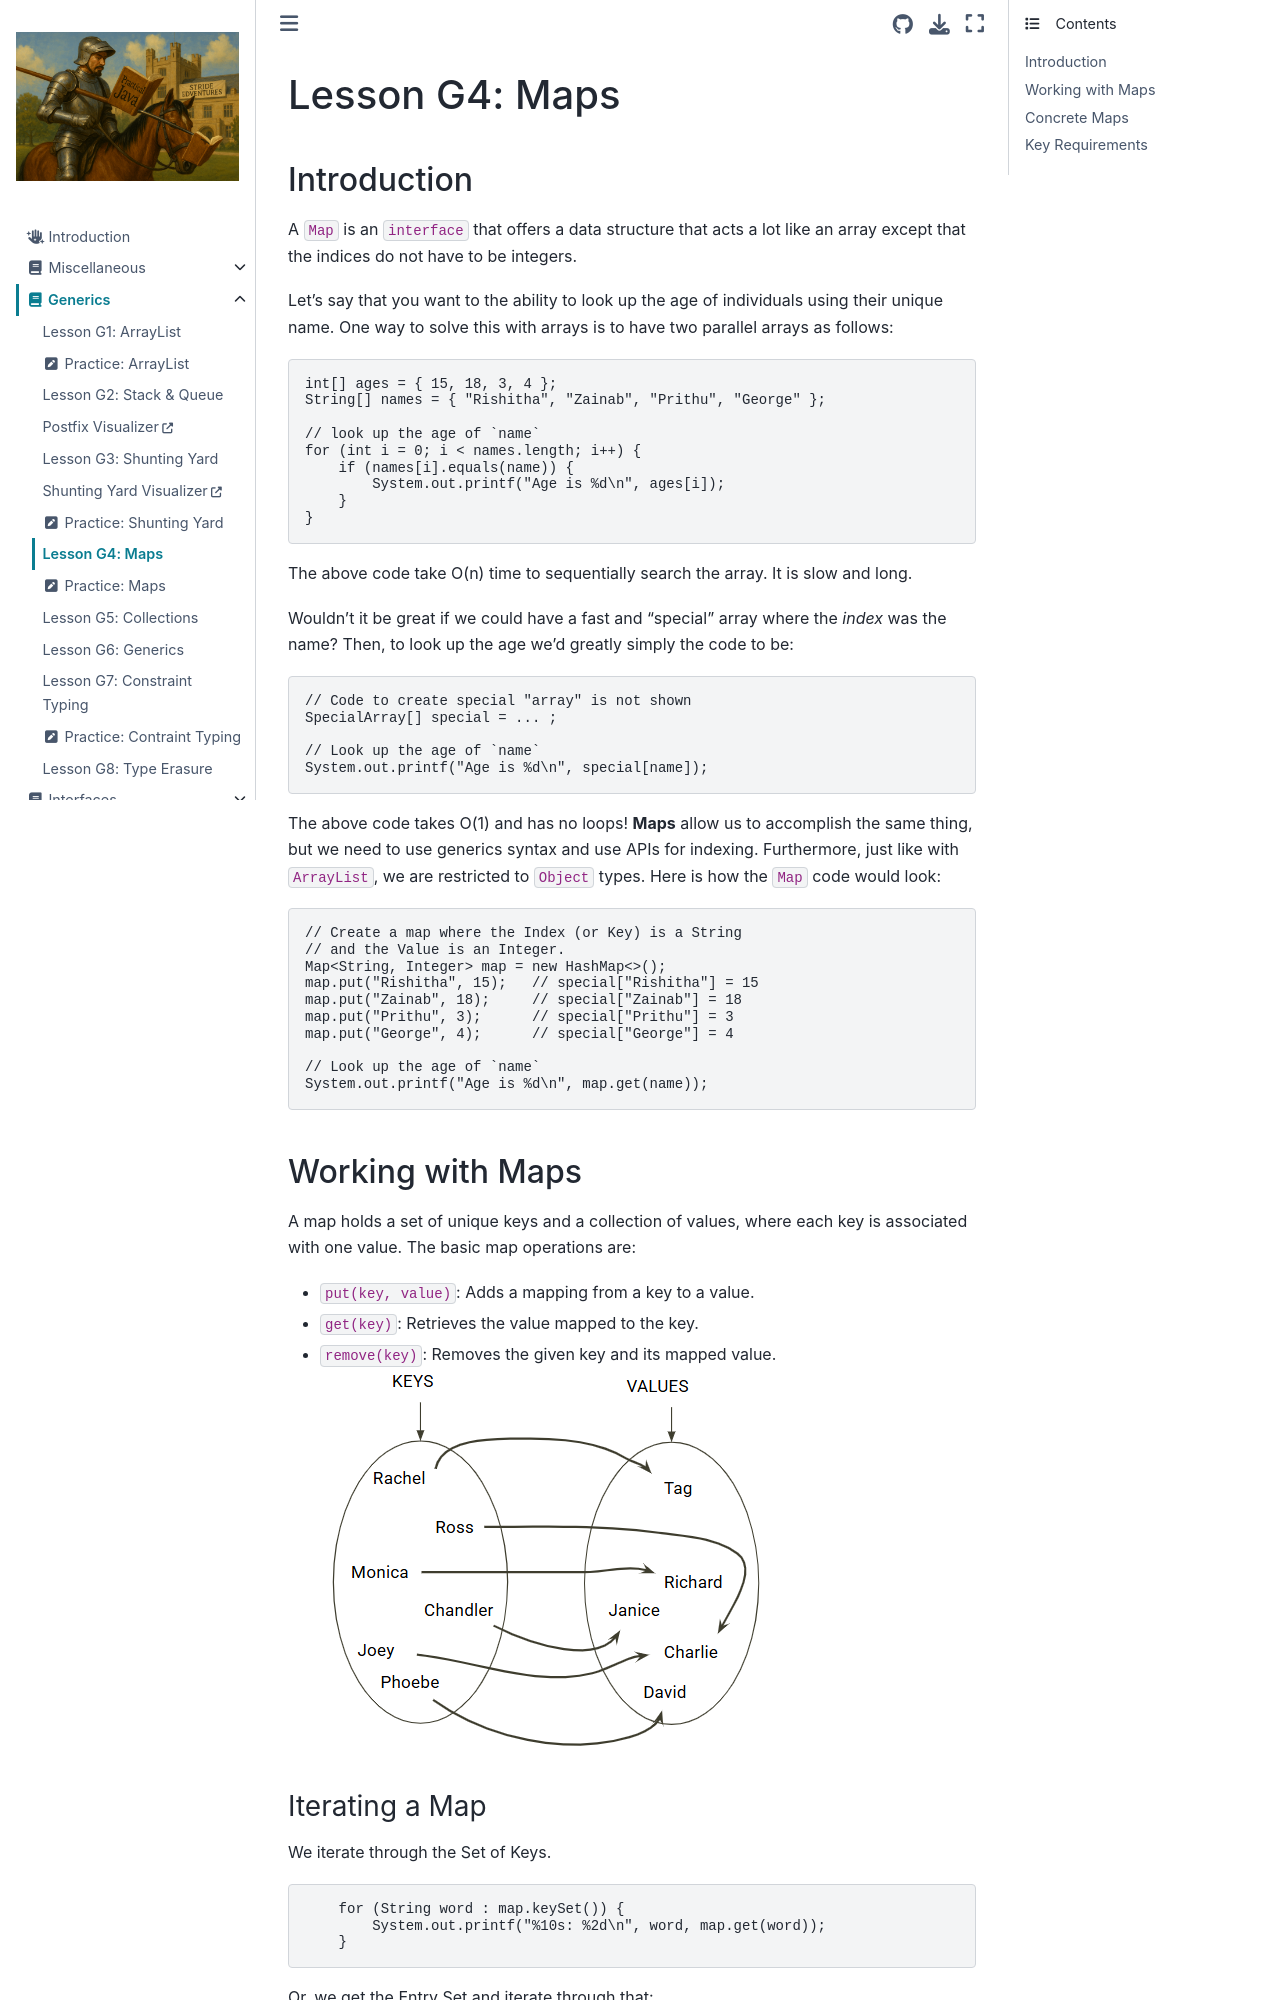

repository: Stride-EdVentures/javabook · page: generics/maps.html · generator: jekyll

# Lesson G4: Maps

## Introduction
A `Map` is an `interface` that offers a data structure that acts a lot like an array except that the indices do not have to be integers. 

Let's say that you want to the ability to look up the age of individuals using their unique name. One way to solve this with arrays is to have two parallel arrays as follows: 

```java
int[] ages = { 15, 18, 3, 4 };
String[] names = { "Rishitha", "Zainab", "Prithu", "George" };

// look up the age of `name`
for (int i = 0; i < names.length; i++) {
    if (names[i].equals(name)) {
        System.out.printf("Age is %d\n", ages[i]);
    }
}
```
The above code take O(n) time to sequentially search the array. It is slow and long.

Wouldn't it be great if we could have a fast and "special" array where the *index* was the name? Then, to look up the age we'd greatly simply the code to be:
```java
// Code to create special "array" is not shown
SpecialArray[] special = ... ;

// Look up the age of `name`
System.out.printf("Age is %d\n", special[name]);
```
The above code takes O(1) and has no loops! **Maps** allow us to accomplish the same thing, but we need to use generics syntax and use APIs for indexing. Furthermore, just like with `ArrayList`, we are restricted to `Object` types. Here is how the `Map` code would look:
```java
// Create a map where the Index (or Key) is a String
// and the Value is an Integer.
Map<String, Integer> map = new HashMap<>();
map.put("Rishitha", 15);   // special["Rishitha"] = 15
map.put("Zainab", 18);     // special["Zainab"] = 18
map.put("Prithu", 3);      // special["Prithu"] = 3
map.put("George", 4);      // special["George"] = 4

// Look up the age of `name`
System.out.printf("Age is %d\n", map.get(name));
```

## Working with Maps
A map holds a set of unique keys and a collection of values, where each key is associated with one value. The basic map operations are:  
* `put(key, value)`: Adds a mapping from a key to a value.  
* `get(key)`: Retrieves the value mapped to the key.  
* `remove(key)`: Removes the given key and its mapped value.  
![Friendly Map](../_static/map_illustration.png)
